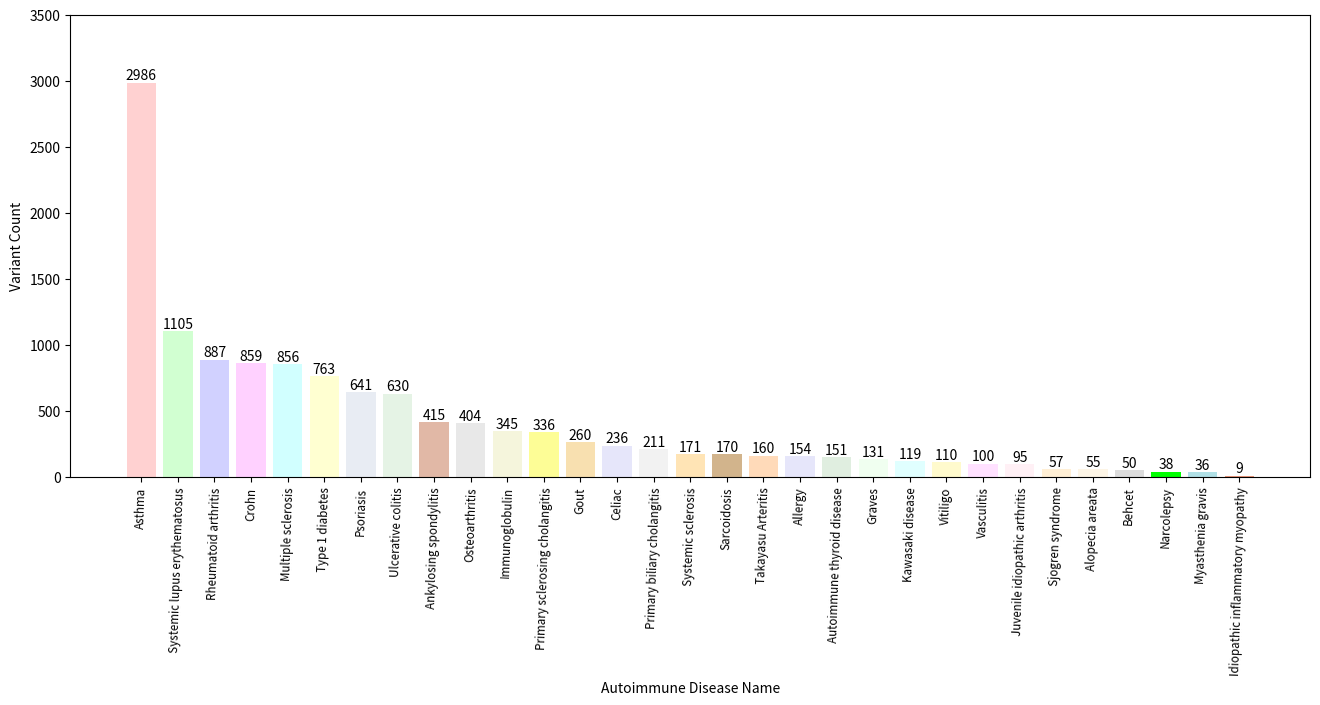

This chart was generated by the following Python code:
import matplotlib.pyplot as plt
 
name_list = ['Asthma', 'Systemic lupus erythematosus', 'Rheumatoid arthritis', 'Crohn', 'Multiple sclerosis', 'Type 1 diabetes', \
            'Psoriasis', 'Ulcerative colitis', 'Ankylosing spondylitis', 'Osteoarthritis', 'Immunoglobulin', \
            'Primary sclerosing cholangitis', 'Gout', 'Celiac', 'Primary biliary cholangitis', 'Systemic sclerosis', \
            'Sarcoidosis', 'Takayasu Arteritis', 'Allergy', 'Autoimmune thyroid disease', 'Graves', 'Kawasaki disease', \
            'Vitiligo', 'Vasculitis', 'Juvenile idiopathic arthritis', 'Sjogren syndrome', 'Alopecia areata', \
            'Behcet', 'Narcolepsy', 'Myasthenia gravis', 'Idiopathic inflammatory myopathy']
num_list = [2986,1105,887,859,856,763,641,630,415,404,345,336,260,236,211,171,170,160,154,151,131,119,110,100,95,57,55,50,38,36,9]

fig, ax = plt.subplots(figsize=(16, 6))
rects=ax.bar(range(len(num_list)), num_list, color=['#FFD1D1', '#D1FFD1', '#D1D1FF', '#FFD1FF', '#D1FFFF', '#FFFFD1', '#E8ECF3', '#E5F3E5', \
                '#E1B8A6', '#E8E8E8', '#F5F5DC', '#FDFD96', '#F8E0B0', '#E6E6FA', '#F2F2F2', '#FFE4B5', \
                '#D2B48C', '#FFDAB9', '#E6E6FA', '#E0EEE0', '#F0FFF0', '#E0FFFF', '#FFFACD', '#FFE1FF', \
                '#FFF0F5', '#FFEFD5', '#FDF5E6', '#DCDCDC', '#00FF00', '#B0E0E6', '#E9967A'])

index=[0,1,2,3,4,5,6,7,8,9,10,11,12,13,14,15,16,17,18,19,20,21,22,23,24,25,26,27,28,29,30]

plt.ylim(ymax=3500, ymin=0)
plt.xticks(index, name_list, size='small', rotation=88)
plt.xlabel("Autoimmune Disease Name")
plt.ylabel("Variant Count")

for rect in rects:
    height = rect.get_height()
    plt.text(rect.get_x() + rect.get_width() / 2 , height, str(height), ha='center', va='bottom')

plt.savefig('Disease_Num_GWAS.pdf', bbox_inches='tight', pad_inches=0.5)
